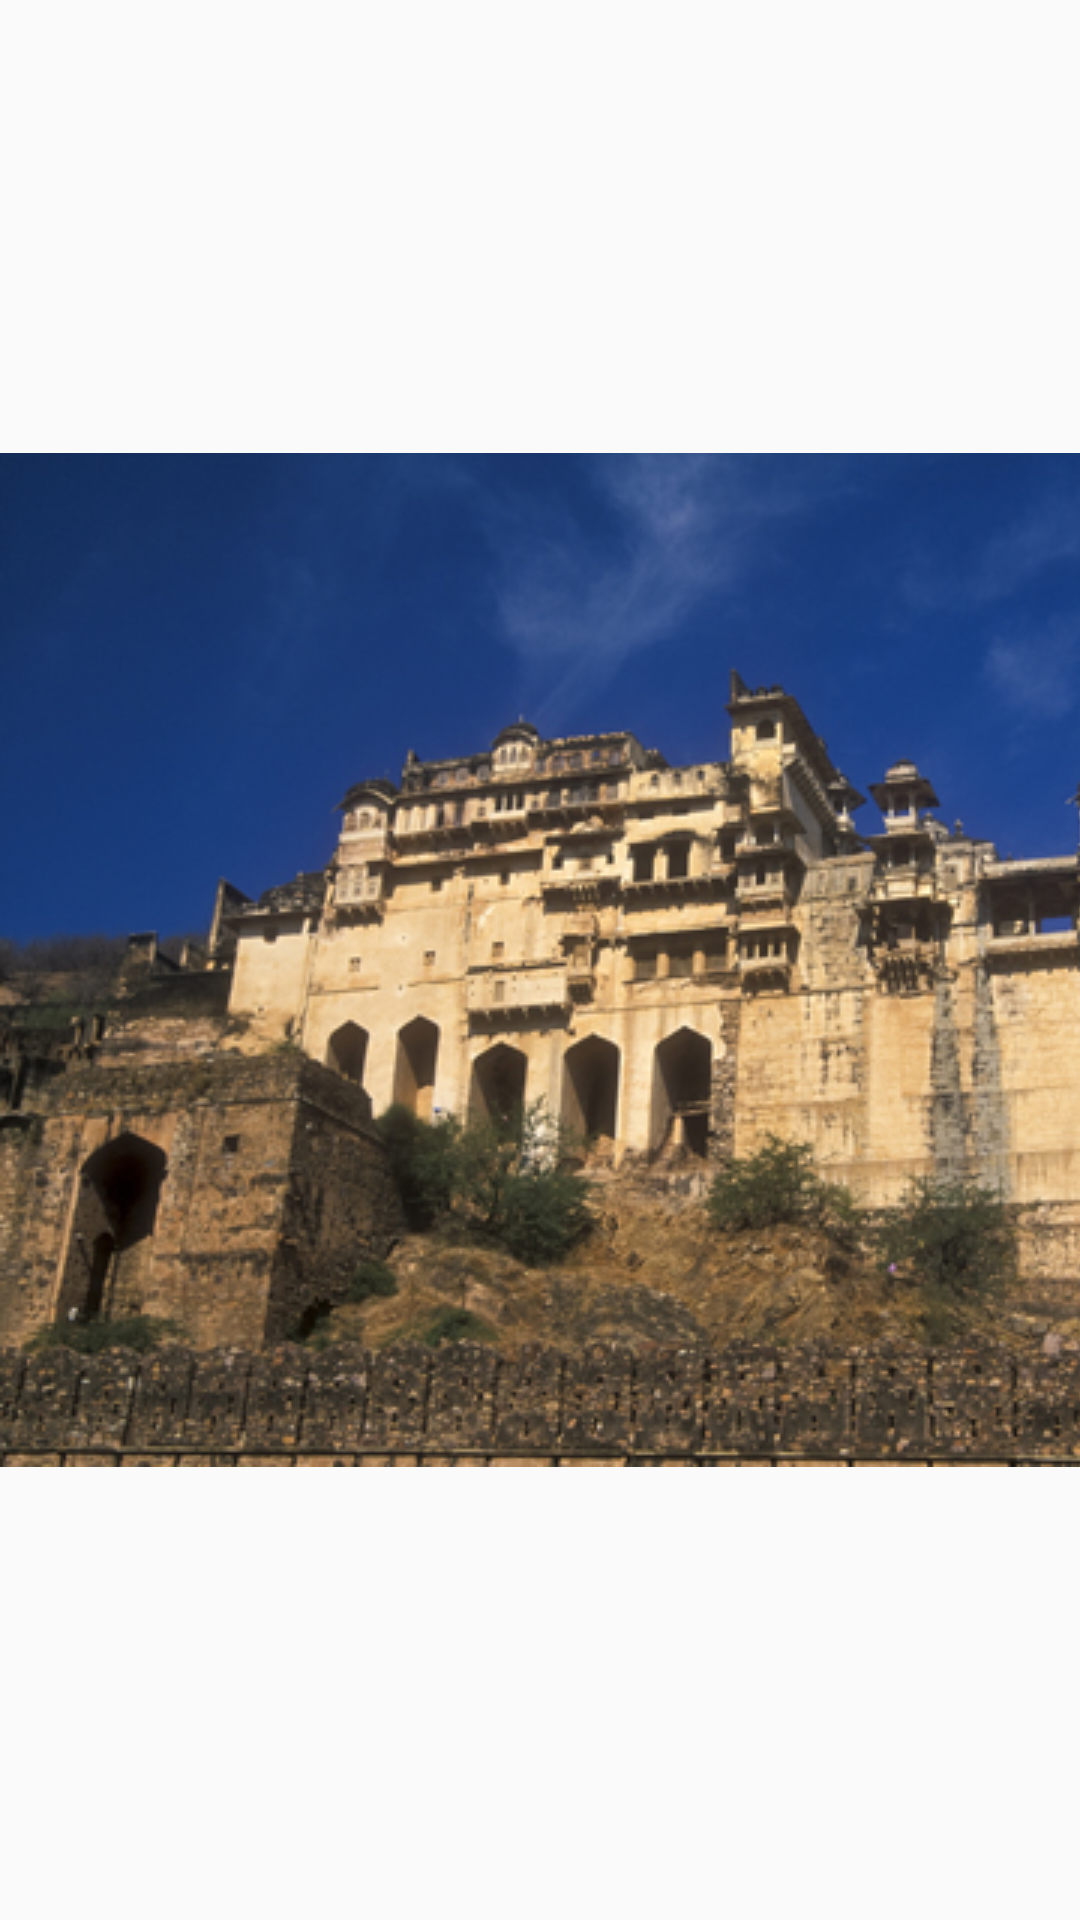

Layout XML and referenced resources for this Android screen:
<!-- AndroidManifest.xml: application theme AppTheme -->
<!-- res/layout/activity_scrollable_image.xml -->
<?xml version="1.0" encoding="utf-8"?>
<LinearLayout xmlns:android="http://schemas.android.com/apk/res/android"
    android:layout_width="fill_parent"
    android:layout_height="fill_parent"
    android:gravity="center"
    android:orientation="vertical" >

    <LinearLayout
        android:id="@+id/Container"
        android:layout_width="fill_parent"
        android:layout_height="fill_parent" >

        <ImageView
            android:id="@+id/ImageView01"
            android:layout_width="500dp"
            android:layout_height="fill_parent"
            android:src="@drawable/article2image2" >
        </ImageView>
    </LinearLayout>

</LinearLayout>
<!-- resources referenced by this layout -->
<resources>
  <!-- drawable article2image2: jpg bitmap (drawable, 178790 bytes) -->
  <style name="AppTheme" parent="Theme.AppCompat.Light.DarkActionBar">
          
      </style>
</resources>
